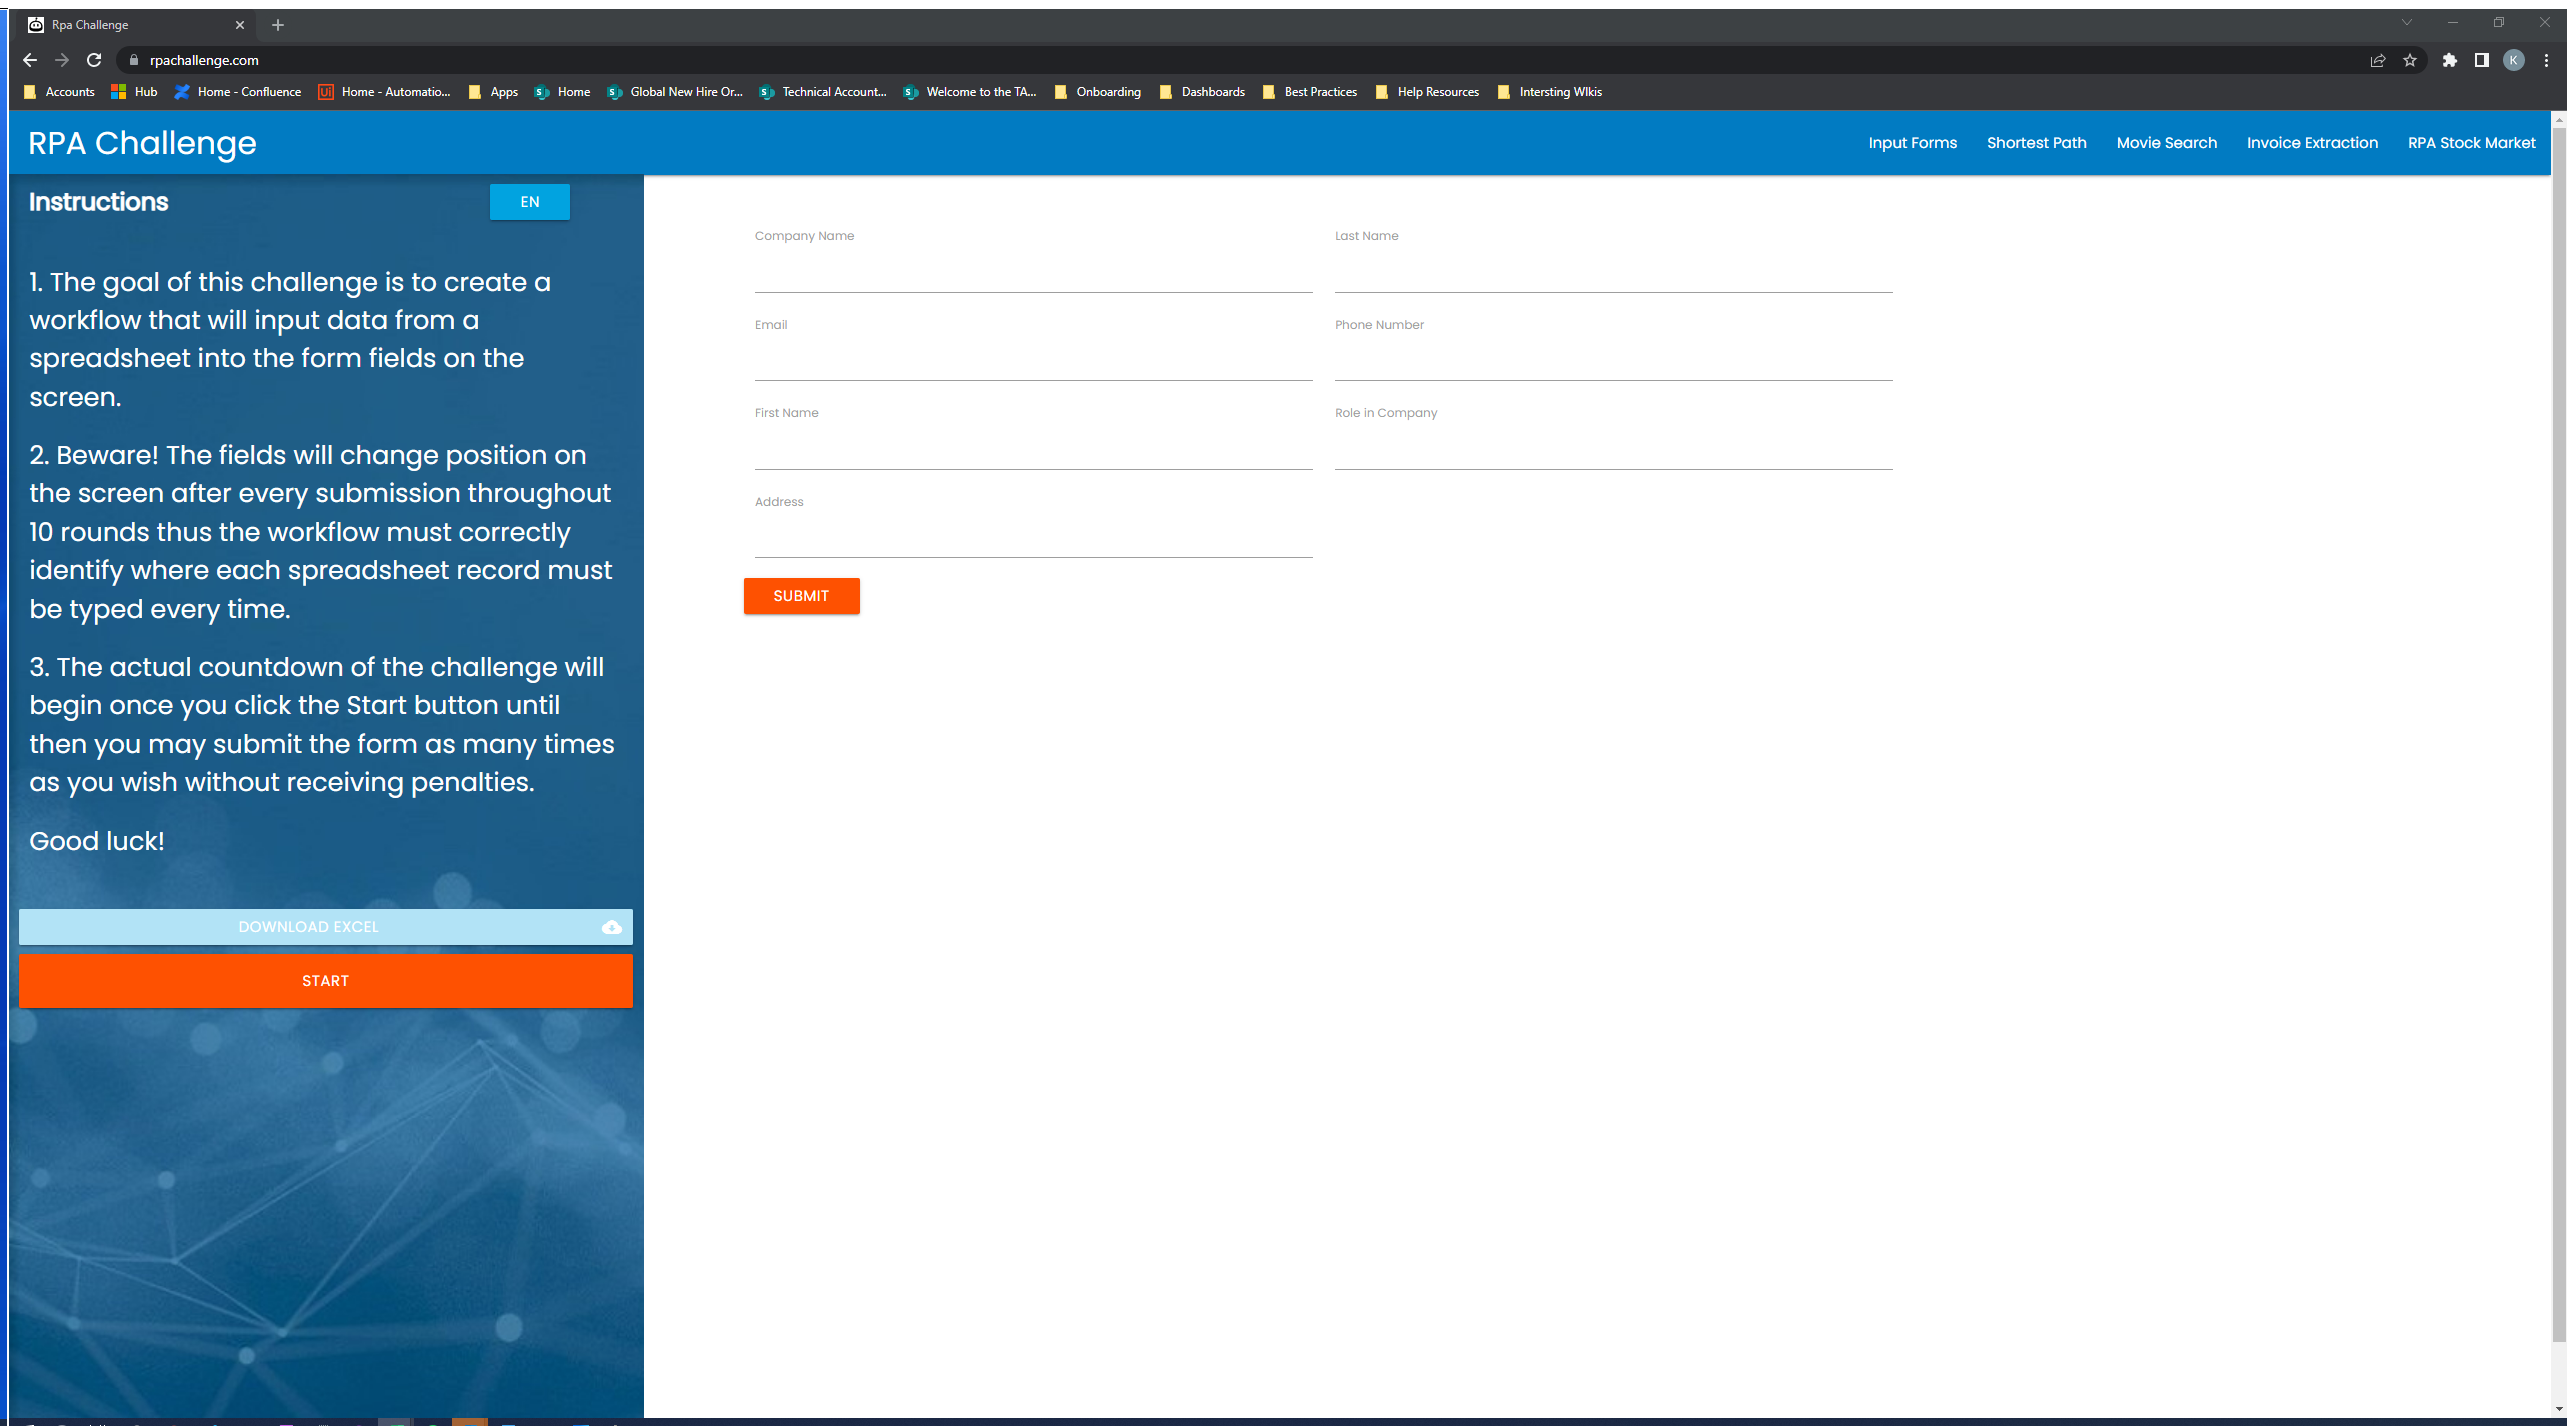
Task: Robotic Enterprise Framework
Workflow: Process

Step 1: Use Browser Chrome: Rpa Challenge in window 'Rpa Challenge' (chrome.exe)

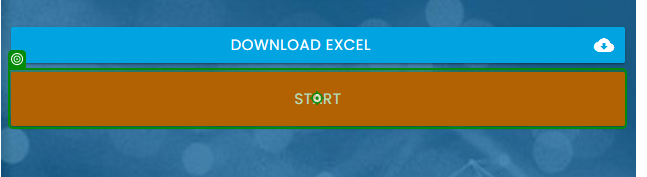
Step 2 [then]: click on 'Start'

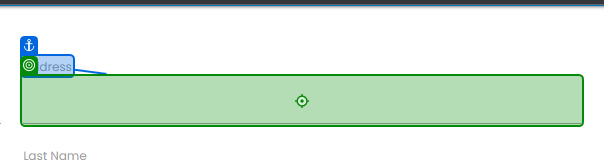
Step 3: type [KeyValue.Value.ToString.Trim] into 'Address'

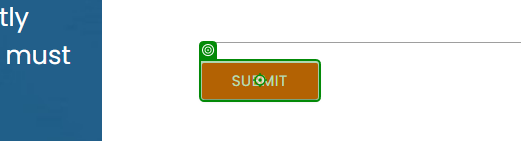
Step 4: click on 'Submit'